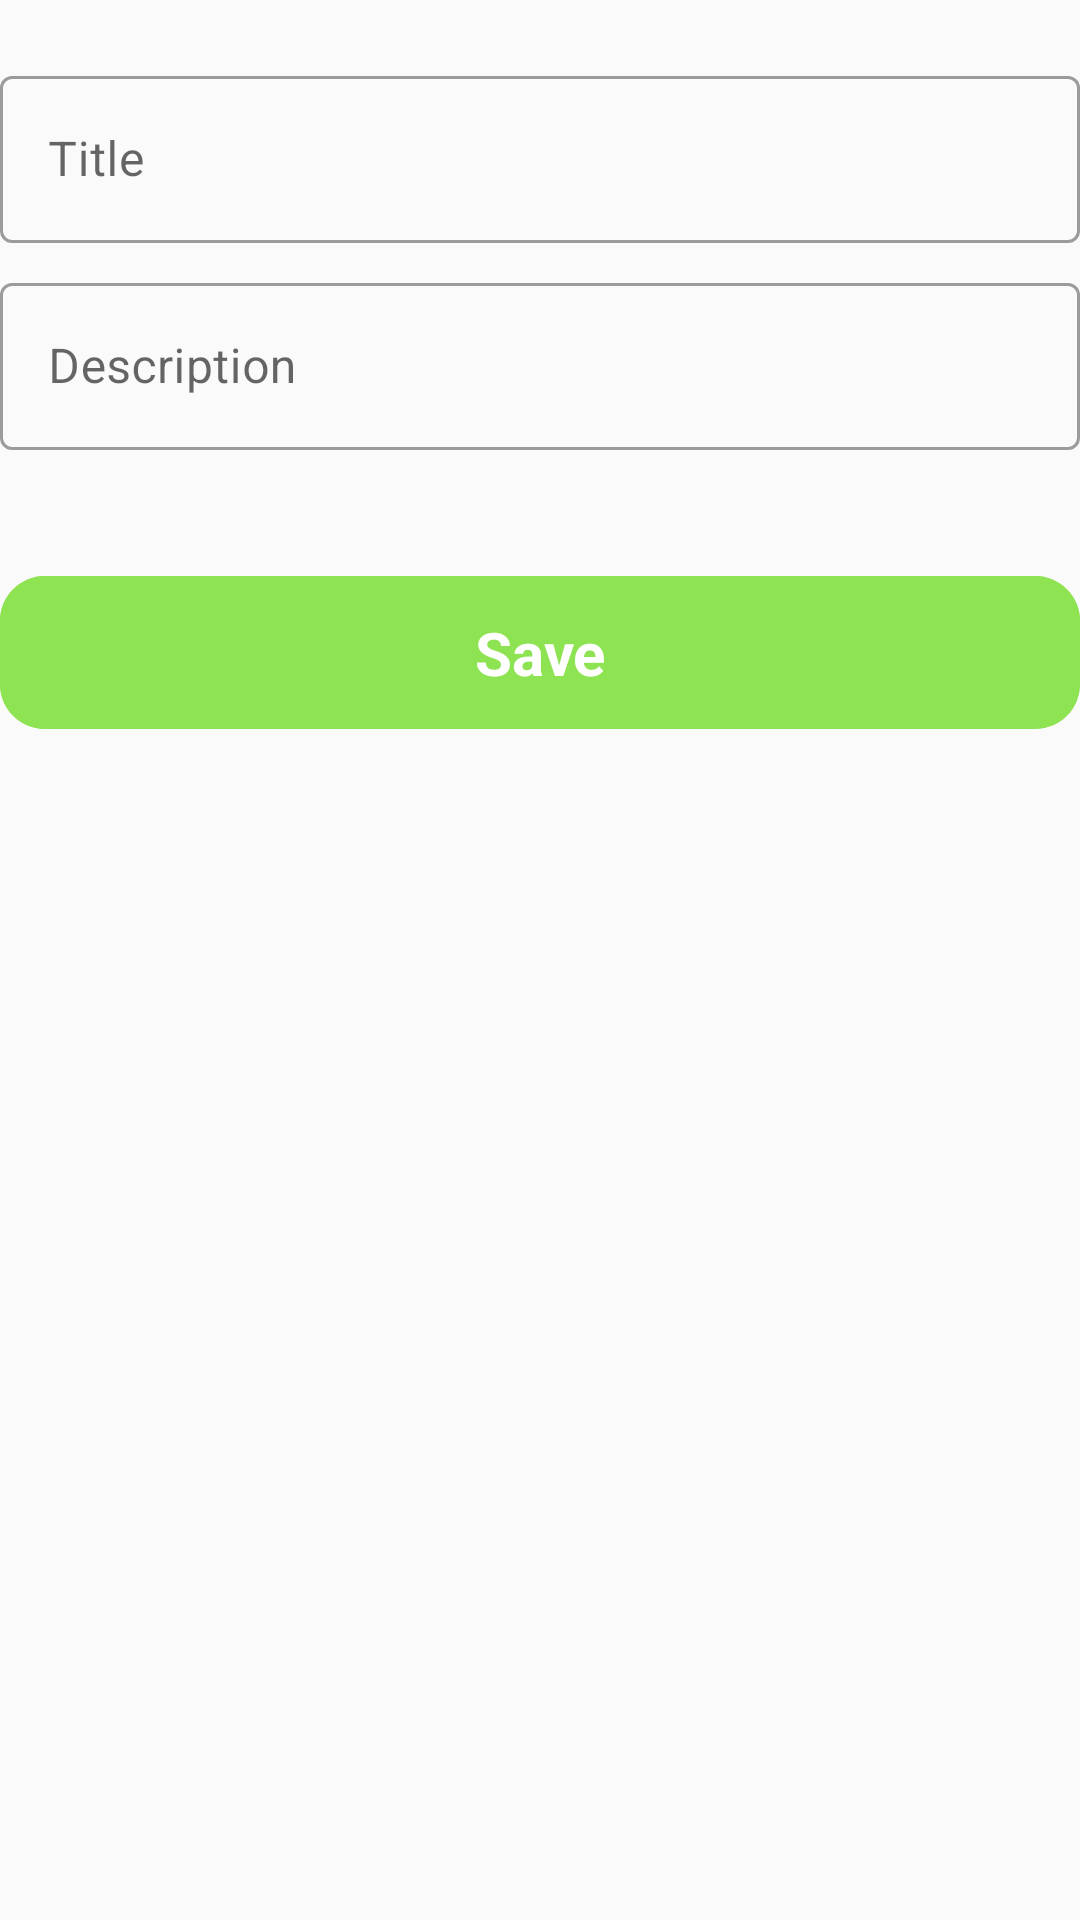

Here is an Android app screen rendered from its layout file. Give the layout XML and the strings, colors and styles it references.
<!-- AndroidManifest.xml: application theme Theme.ArchitecNotes -->
<!-- res/layout/fragment_add_edit_notes.xml -->
<?xml version="1.0" encoding="utf-8"?>
<androidx.constraintlayout.widget.ConstraintLayout xmlns:android="http://schemas.android.com/apk/res/android"
    xmlns:tools="http://schemas.android.com/tools"
    android:layout_width="match_parent"
    android:layout_height="match_parent"
    android:layout_margin="16dp"
    xmlns:app="http://schemas.android.com/apk/res-auto"
    tools:context=".presentation.ui.fragments.add_edit_notes.AddEditNotesFragment">

    <com.google.android.material.textfield.TextInputLayout
        android:id="@+id/et_layout_title"
        android:layout_width="match_parent"
        android:layout_height="wrap_content"
        android:hint="Title"
        android:layout_marginTop="20dp"
        app:layout_constraintTop_toTopOf="parent"
        style="@style/Widget.MaterialComponents.TextInputLayout.OutlinedBox"
        app:layout_constraintStart_toStartOf="parent">


        <com.google.android.material.textfield.TextInputEditText
            android:layout_width="match_parent"
            android:layout_height="wrap_content"
            android:id="@+id/et_title"/>
    </com.google.android.material.textfield.TextInputLayout>

    <com.google.android.material.textfield.TextInputLayout
        android:id="@+id/et_layout_desc"
        android:layout_width="match_parent"
        android:layout_height="wrap_content"
        android:hint="Description"
        android:layout_marginTop="8dp"
        style="@style/Widget.MaterialComponents.TextInputLayout.OutlinedBox"
        app:layout_constraintTop_toBottomOf="@id/et_layout_title"
        app:layout_constraintStart_toStartOf="parent">

        <com.google.android.material.textfield.TextInputEditText
            android:layout_width="match_parent"
            android:layout_height="wrap_content"
            android:id="@+id/et_desc"/>
    </com.google.android.material.textfield.TextInputLayout>

    <com.google.android.material.textfield.TextInputLayout
        android:id="@+id/et_layout_data"
        android:layout_width="match_parent"
        android:layout_height="wrap_content"
        android:hint="data"
        android:layout_marginTop="20dp"
        style="@style/Widget.MaterialComponents.TextInputLayout.OutlinedBox"
        app:layout_constraintTop_toBottomOf="@id/et_layout_desc"
        app:layout_constraintStart_toStartOf="parent">
    </com.google.android.material.textfield.TextInputLayout>


    <com.google.android.material.button.MaterialButton
        android:id="@+id/btn_save"
        android:layout_width="match_parent"
        android:layout_height="wrap_content"
        app:layout_constraintTop_toBottomOf="@id/et_layout_data"
        android:layout_marginTop="16dp"
        app:cornerRadius="15dp"
        android:text="Save"
        android:backgroundTint="@color/green"
        android:textColor="@color/white"
        android:textStyle="bold"
        android:gravity="center"
        android:textAllCaps="false"
        android:textSize="20sp"
        android:paddingVertical="12dp"/>

</androidx.constraintlayout.widget.ConstraintLayout>
<!-- resources referenced by this layout -->
<resources>
  <color name="green">#8EE353</color>
  <color name="white">#FFFFFFFF</color>
  <style name="Theme.ArchitecNotes" parent="Theme.MaterialComponents.DayNight.DarkActionBar.Bridge">
          
          <item name="colorPrimary">@color/purple_500</item>
          <item name="colorPrimaryVariant">@color/purple_700</item>
          <item name="colorOnPrimary">@color/white</item>
          
          <item name="colorSecondary">@color/teal_200</item>
          <item name="colorSecondaryVariant">@color/teal_700</item>
          <item name="colorOnSecondary">@color/black</item>
          
          <item name="android:statusBarColor">?attr/colorPrimaryVariant</item>
          
      </style>
  <color name="purple_500">#FF6200EE</color>
  <color name="purple_700">#FF3700B3</color>
  <color name="teal_200">#FF03DAC5</color>
  <color name="teal_700">#FF018786</color>
  <color name="black">#FF000000</color>
</resources>
